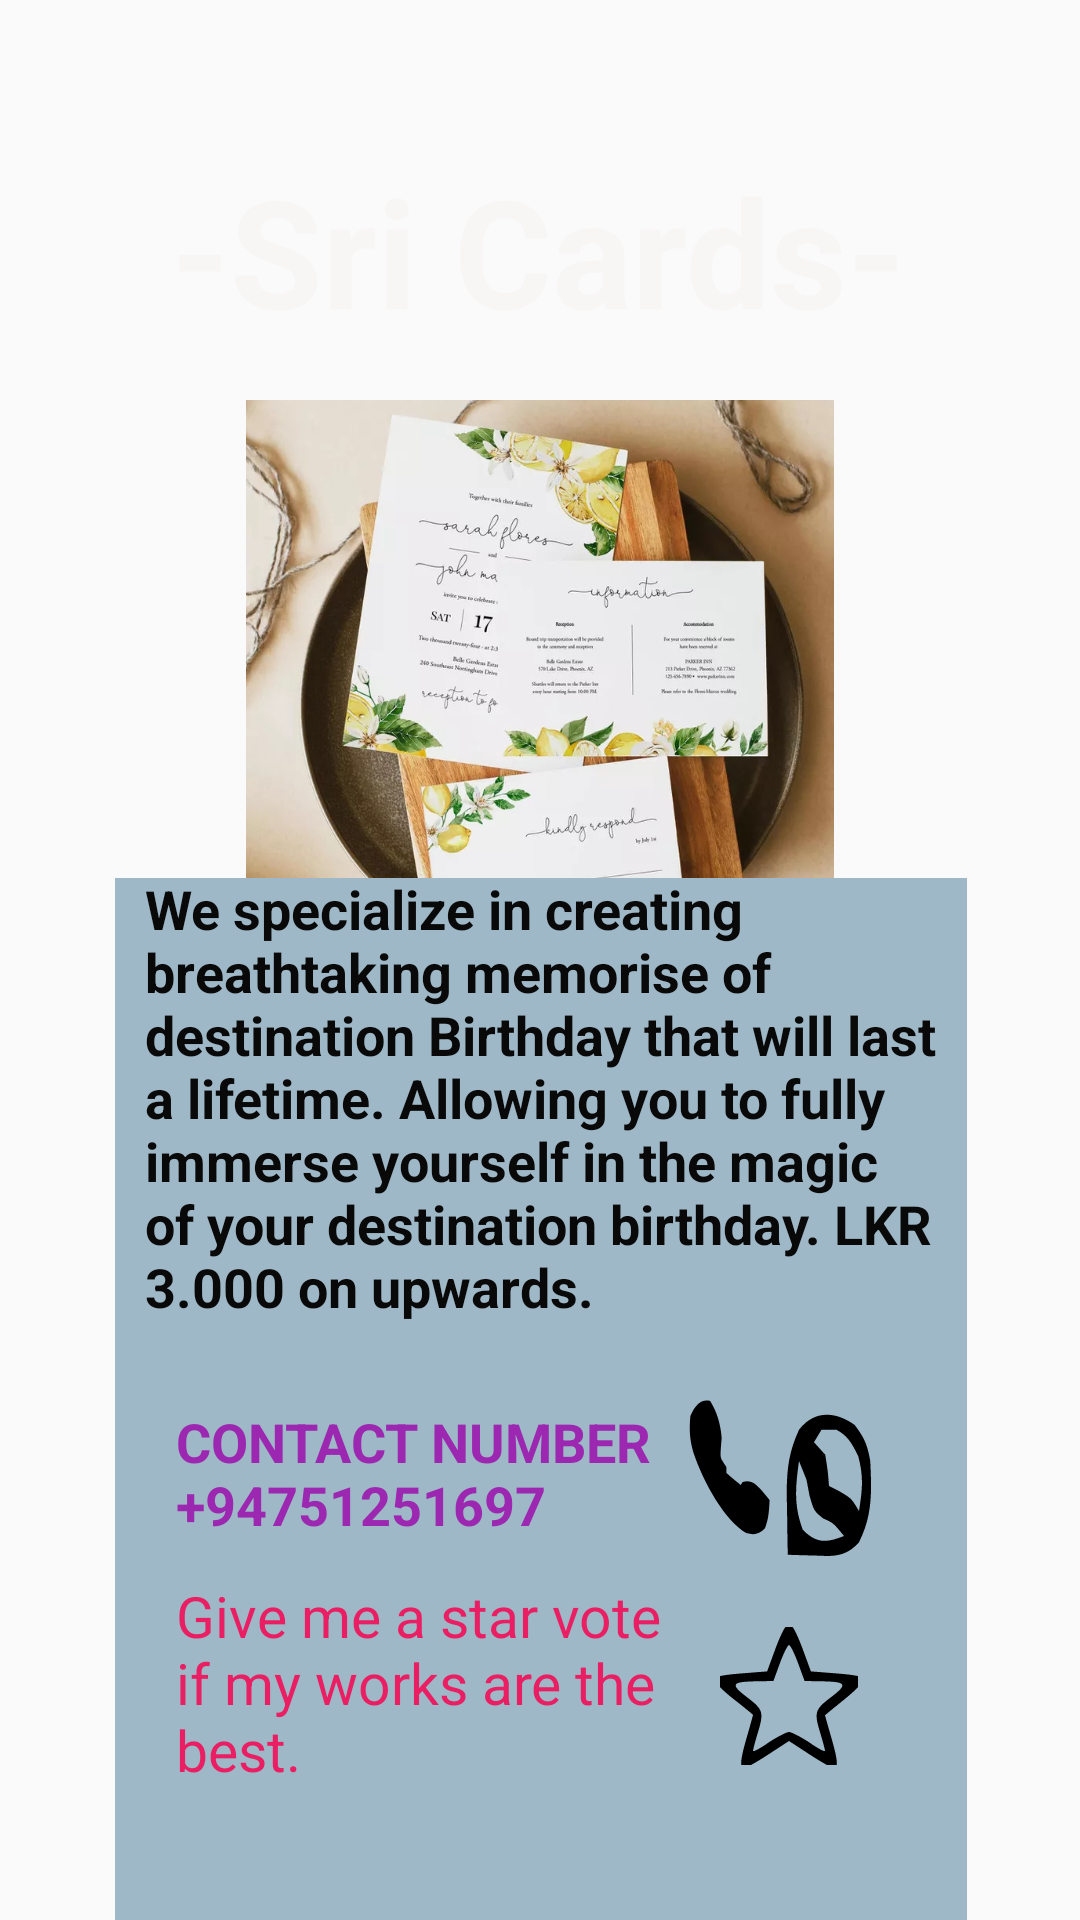

Here is an Android app screen rendered from its layout file. Give the layout XML and the strings, colors and styles it references.
<!-- AndroidManifest.xml: application theme Theme.BirthdayPartyPlannerApp -->
<!-- res/layout/activity_sri_cards.xml -->
<?xml version="1.0" encoding="utf-8"?>
<androidx.constraintlayout.widget.ConstraintLayout xmlns:android="http://schemas.android.com/apk/res/android"
    xmlns:app="http://schemas.android.com/apk/res-auto"
    xmlns:tools="http://schemas.android.com/tools"
    android:layout_width="match_parent"
    android:layout_height="match_parent"
    android:background="@drawable/img"
    tools:context=".SriCards">

    <TextView
        android:id="@+id/textView13"
        android:layout_width="wrap_content"
        android:layout_height="wrap_content"
        android:text="-Sri Cards-"
        android:textColor="#F8F5F5"
        android:textSize="50sp"
        android:textStyle="bold"
        app:layout_constraintBottom_toBottomOf="parent"
        app:layout_constraintEnd_toEndOf="parent"
        app:layout_constraintHorizontal_bias="0.497"
        app:layout_constraintStart_toStartOf="parent"
        app:layout_constraintTop_toTopOf="parent"
        app:layout_constraintVertical_bias="0.087" />

    <ImageView
        android:id="@+id/imageView3"
        android:layout_width="283dp"
        android:layout_height="196dp"
        app:layout_constraintBottom_toBottomOf="parent"
        app:layout_constraintEnd_toEndOf="parent"
        app:layout_constraintHorizontal_bias="0.496"
        app:layout_constraintStart_toStartOf="parent"
        app:layout_constraintTop_toBottomOf="@+id/textView13"
        app:layout_constraintVertical_bias="0.051"
        app:srcCompat="@drawable/sricards" />

    <TextView
        android:id="@+id/textView18"
        android:layout_width="284dp"
        android:layout_height="375dp"
        android:background="@drawable/rectangle"
        app:layout_constraintBottom_toBottomOf="parent"
        app:layout_constraintEnd_toEndOf="parent"
        app:layout_constraintHorizontal_bias="0.503"
        app:layout_constraintStart_toStartOf="parent"
        app:layout_constraintTop_toBottomOf="@+id/imageView3"
        app:layout_constraintVertical_bias="0.571" />

    <TextView
        android:id="@+id/textView19"
        android:layout_width="268dp"
        android:layout_height="193dp"
        android:text="We specialize in creating breathtaking memorise of destination Birthday that will last a lifetime. Allowing you to fully immerse yourself in the magic of your destination birthday. LKR 3.000 on upwards.  "
        android:textColor="#090909"
        android:textSize="18sp"
        android:textStyle="bold"
        app:layout_constraintBottom_toBottomOf="parent"
        app:layout_constraintEnd_toEndOf="parent"
        app:layout_constraintHorizontal_bias="0.524"
        app:layout_constraintStart_toStartOf="parent"
        app:layout_constraintTop_toTopOf="parent"
        app:layout_constraintVertical_bias="0.65" />

    <TextView
        android:id="@+id/textView20"
        android:layout_width="177dp"
        android:layout_height="69dp"
        android:text="CONTACT NUMBER  +94751251697"
        android:textColor="#9C27B0"
        android:textSize="18sp"
        android:textStyle="bold"
        app:layout_constraintBottom_toBottomOf="parent"
        app:layout_constraintEnd_toEndOf="parent"
        app:layout_constraintHorizontal_bias="0.32"
        app:layout_constraintStart_toStartOf="parent"
        app:layout_constraintTop_toTopOf="parent"
        app:layout_constraintVertical_bias="0.82" />

    <ImageButton
        android:id="@+id/btncall"
        android:layout_width="30dp"
        android:layout_height="50dp"
        android:background="@drawable/icons8_phone_number_50"
        app:layout_constraintBottom_toBottomOf="parent"
        app:layout_constraintEnd_toEndOf="parent"
        app:layout_constraintHorizontal_bias="0.692"
        app:layout_constraintStart_toStartOf="parent"
        app:layout_constraintTop_toTopOf="@+id/textView19"
        app:layout_constraintVertical_bias="0.579" />

    <ImageButton
        android:id="@+id/btnwhatsapp"
        android:layout_width="30dp"
        android:layout_height="50dp"
        android:background="@drawable/icons8_whatsapp_24"
        app:layout_constraintBottom_toBottomOf="parent"
        app:layout_constraintEnd_toEndOf="parent"
        app:layout_constraintHorizontal_bias="0.792"
        app:layout_constraintStart_toStartOf="parent"
        app:layout_constraintTop_toTopOf="parent"
        app:layout_constraintVertical_bias="0.797" />

    <TextView
        android:id="@+id/textView23"
        android:layout_width="177dp"
        android:layout_height="83dp"
        android:text="Give me a star vote if my works are the best."
        android:textColor="#E91E63"
        android:textSize="19sp"
        app:layout_constraintBottom_toBottomOf="parent"
        app:layout_constraintEnd_toEndOf="parent"
        app:layout_constraintHorizontal_bias="0.32"
        app:layout_constraintStart_toStartOf="parent"
        app:layout_constraintTop_toTopOf="parent"
        app:layout_constraintVertical_bias="0.944" />

    <ImageButton
        android:id="@+id/imageButton"
        android:layout_width="46dp"
        android:layout_height="46dp"
        android:background="@android:color/transparent"
        android:src="@drawable/icons8_star_50"
        app:layout_constraintBottom_toBottomOf="parent"
        app:layout_constraintEnd_toEndOf="parent"
        app:layout_constraintHorizontal_bias="0.764"
        app:layout_constraintStart_toStartOf="parent"
        app:layout_constraintTop_toTopOf="parent"
        app:layout_constraintVertical_bias="0.913" />
</androidx.constraintlayout.widget.ConstraintLayout>
<!-- resources referenced by this layout -->
<resources>
  <!-- drawable icons8_phone_number_50 (drawable) -->
  <vector android:height="24dp" android:viewportHeight="50"
      android:viewportWidth="50" android:width="24dp" xmlns:android="http://schemas.android.com/apk/res/android">
      <path android:fillColor="#000000" android:pathData="M14,3C17.502,6.418 19.825,10.458 20.375,15.313C20.251,16.199 20.128,17.086 20,18C19.548,21.879 19.548,21.879 21.5,23.625C21.995,24.079 22.49,24.532 23,25C23,25.66 23,26.32 23,27C23.577,27.289 24.155,27.577 24.75,27.875C26.833,28.917 28.917,29.958 31,31C31.33,30.67 31.66,30.34 32,30C36.649,29.186 39.105,30.473 42.875,33C44.259,33.987 45.638,34.983 47,36C46.719,39.658 46.437,42.319 44.438,45.438C40.953,47.671 37.955,47.676 34,47C22.369,42.929 10.527,30.628 4.563,20C2.64,15.727 2.237,12.653 3,8C5.842,4.101 9.172,2.261 14,3Z"/>
  </vector>
  <!-- drawable icons8_star_50 (drawable) -->
  <vector xmlns:android="http://schemas.android.com/apk/res/android"
      android:width="50dp"
      android:height="50dp"
      android:viewportWidth="50"
      android:viewportHeight="50">
    <path
        android:pathData="M20.6,8.9l-2.9,7.9 -8.9,0.7c-6.2,0.5 -8.8,1.1 -8.8,2 0,0.7 2.9,3.7 6.5,6.5 3.6,2.8 6.5,5.2 6.5,5.3 0,0.1 -0.9,3.4 -2,7.2 -2.3,7.9 -2.5,10.5 -0.9,10.5 0.6,-0 4.2,-2 8,-4.5l6.9,-4.5 6.9,4.5c3.8,2.5 7.4,4.5 8,4.5 1.6,-0 1.4,-2.6 -0.9,-10.5 -1.1,-3.8 -2,-7 -2,-7.1 0,-0 2.9,-2.4 6.5,-5.3 3.6,-2.9 6.5,-5.9 6.5,-6.6 0,-0.9 -2.6,-1.5 -8.8,-2l-8.9,-0.7 -2.9,-7.9c-1.9,-5 -3.4,-7.9 -4.4,-7.9 -1,-0 -2.5,2.9 -4.4,7.9zM28,14l2.2,6 5.2,0.1c8.8,0.1 9.4,0.9 3.6,5.3 -5.5,4.2 -5.7,5 -3.5,12.2 0.8,2.7 1.5,5.2 1.5,5.7 0,0.4 -2.4,-0.8 -5.2,-2.8 -2.9,-1.9 -6,-3.5 -6.8,-3.5 -0.8,-0 -3.9,1.6 -6.8,3.5 -2.8,2 -5.2,3.2 -5.2,2.8 0,-0.5 0.7,-3 1.5,-5.7 2.2,-7.2 2,-8 -3.5,-12.2 -5.8,-4.4 -5.2,-5.2 3.6,-5.3l5.2,-0.1 2.2,-6c1.2,-3.3 2.6,-6 3,-6 0.4,-0 1.8,2.7 3,6z"
        android:fillColor="#000000"
        android:strokeColor="#00000000"/>
  </vector>
  <!-- drawable icons8_whatsapp_24 (drawable) -->
  <vector xmlns:android="http://schemas.android.com/apk/res/android"
      android:width="24dp"
      android:height="24dp"
      android:viewportWidth="24"
      android:viewportHeight="24">
    <path
        android:pathData="M18.875,2.25C21.229,4.189 22.133,5.085 23,8C23.422,13.312 23.521,16.724 20,21C16.339,23.535 12.527,23.23 8.25,23.125C7.553,23.116 6.855,23.107 6.137,23.098C4.424,23.074 2.712,23.038 1,23C0.919,20.603 0.859,18.21 0.813,15.813C0.775,14.802 0.775,14.802 0.736,13.771C0.671,9.29 1.279,6.574 4,3C8.301,-0.345 14.143,0.193 18.875,2.25ZM10,3C9.34,3.66 8.68,4.32 8,5C9.485,5.99 9.485,5.99 11,7C11.688,9.625 11.688,9.625 12,12C13.423,12.433 13.423,12.433 14.875,12.875C18,14 18,14 20,16C20.896,12.498 21.267,10.619 19.813,7.25C17.928,4.911 16.825,3.942 14,3C12.68,3 11.36,3 10,3ZM4,8C2.994,12.327 2.632,15.125 5,19C8.875,21.368 11.673,21.006 16,20C13.2,17.933 13.2,17.933 10.438,17.188C8,16 8,16 6.813,13.563C6.544,12.717 6.276,11.871 6,11C5.34,10.01 4.68,9.02 4,8ZM8,8C9,11 9,11 9,11Z"
        android:fillColor="#000000"/>
  </vector>
  <!-- drawable rectangle (drawable) -->
  <?xml version="1.0" encoding="utf-8"?>
  <shape xmlns:android="http://schemas.android.com/apk/res/android"
       android:shape="rectangle">
      <solid android:color="#9FB8C7"/>
  </shape>
  <!-- drawable sricards: jpg bitmap (drawable, 132170 bytes) -->
  <style name="Theme.BirthdayPartyPlannerApp" parent="Base.Theme.BirthdayPartyPlannerApp" />
  <style name="Base.Theme.BirthdayPartyPlannerApp" parent="Theme.AppCompat.Light.NoActionBar">
          
          
      </style>
</resources>
